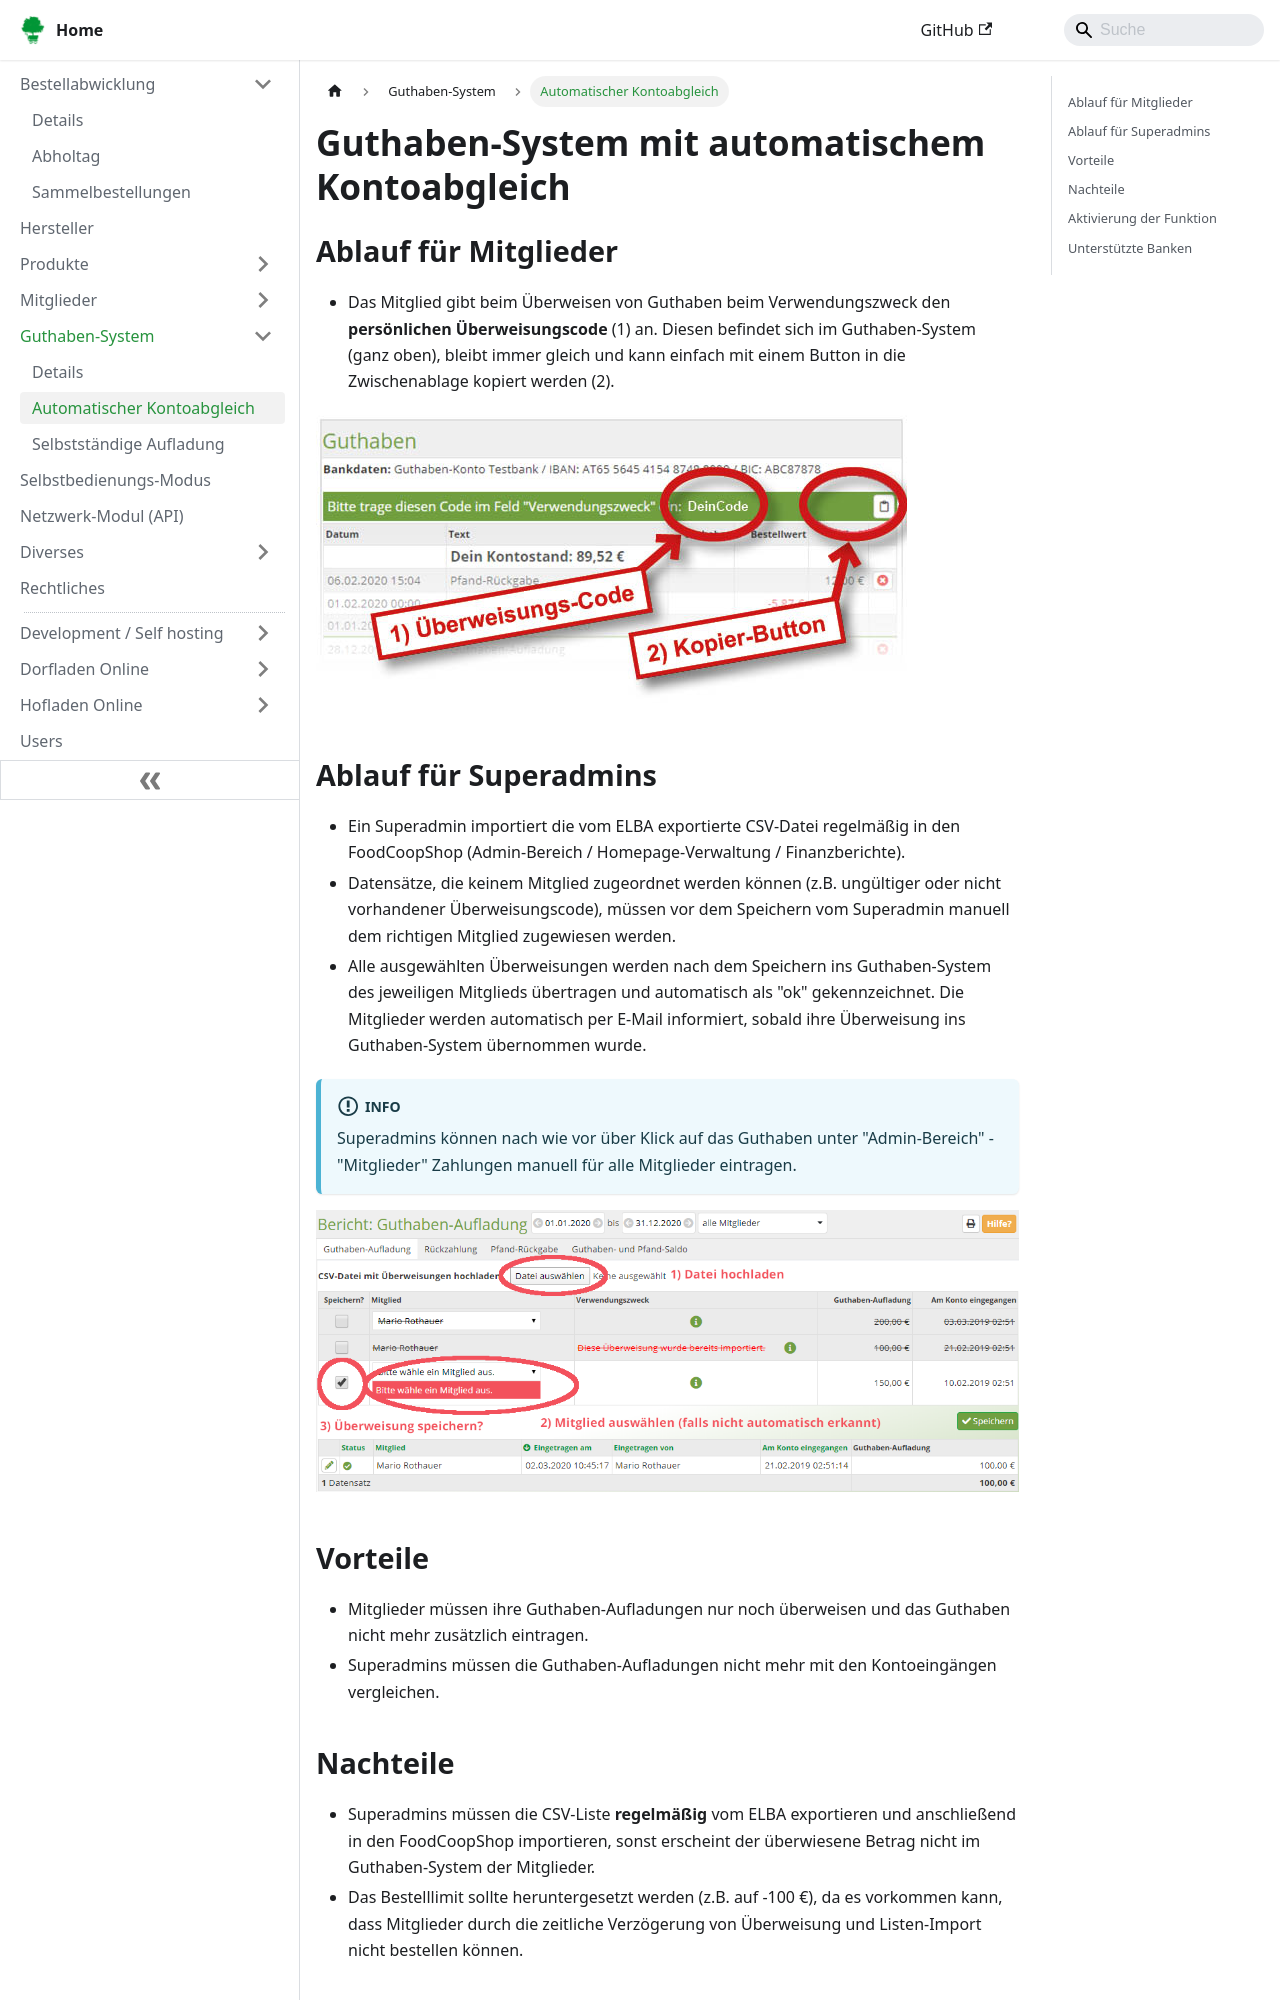

repository: foodcoopshop/foodcoopshop.github.io · page: guthaben/automatischer-kontoabgleich/index.html · generator: docusaurus

---
sidebar_label: Automatischer Kontoabgleich
---

# Guthaben-System mit automatischem Kontoabgleich

## Ablauf für Mitglieder
* Das Mitglied gibt beim Überweisen von Guthaben beim Verwendungszweck den **persönlichen Überweisungscode** (1) an. Diesen befindet sich im Guthaben-System (ganz oben), bleibt immer gleich und kann einfach mit einem Button in die Zwischenablage kopiert werden (2).

![](/assets/img/de/guthaben/persoenlicher-ueberweisungscode.jpg)

## Ablauf für Superadmins
* Ein Superadmin importiert die vom ELBA exportierte CSV-Datei regelmäßig in den FoodCoopShop (Admin-Bereich / Homepage-Verwaltung / Finanzberichte).
* Datensätze, die keinem Mitglied zugeordnet werden können (z.B. ungültiger oder nicht vorhandener Überweisungscode), müssen vor dem Speichern vom Superadmin manuell dem richtigen Mitglied zugewiesen werden.
* Alle ausgewählten Überweisungen werden nach dem Speichern  ins Guthaben-System des jeweiligen Mitglieds übertragen und automatisch als "ok" gekennzeichnet. Die Mitglieder werden automatisch per E-Mail informiert, sobald ihre Überweisung ins Guthaben-System übernommen wurde.

:::info
Superadmins können nach wie vor über Klick auf das Guthaben unter "Admin-Bereich" - "Mitglieder" Zahlungen manuell für alle Mitglieder eintragen.
:::

![](/assets/img/de/guthaben/csv-import-ueberweisungen.png)

## Vorteile
* Mitglieder müssen ihre Guthaben-Aufladungen nur noch überweisen und das Guthaben nicht mehr zusätzlich eintragen.
* Superadmins müssen die Guthaben-Aufladungen nicht mehr mit den Kontoeingängen vergleichen.
